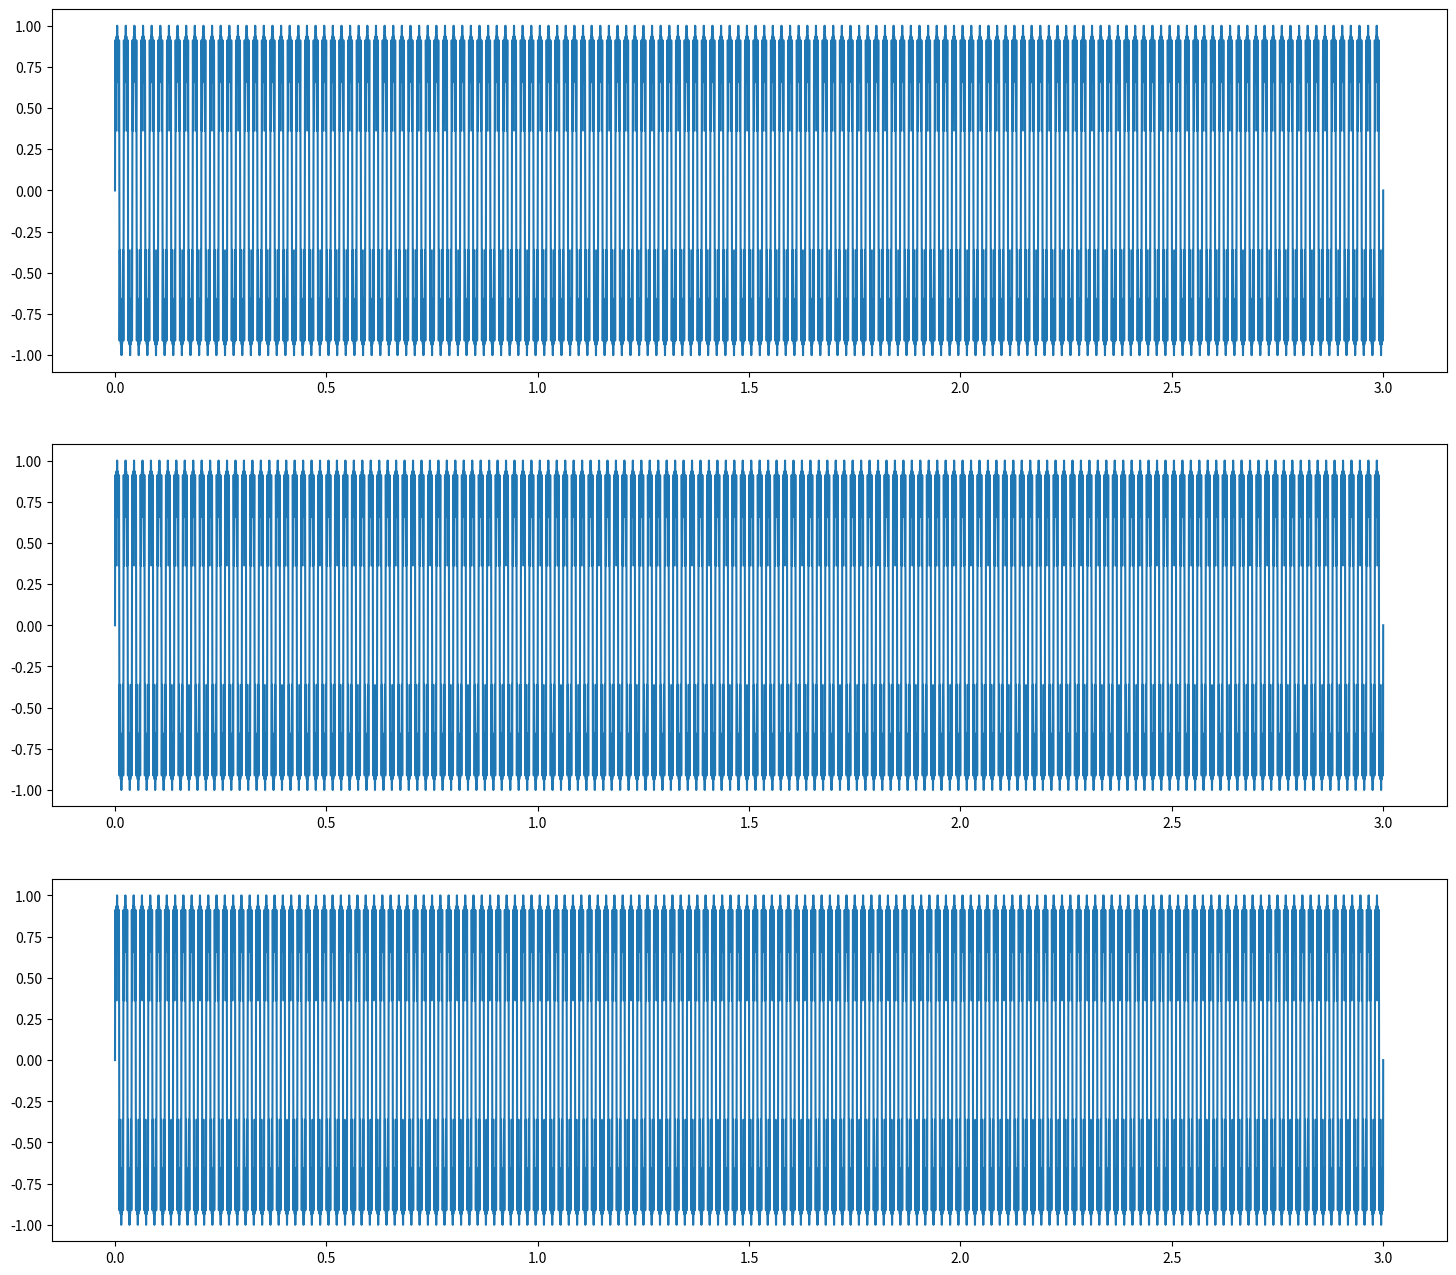
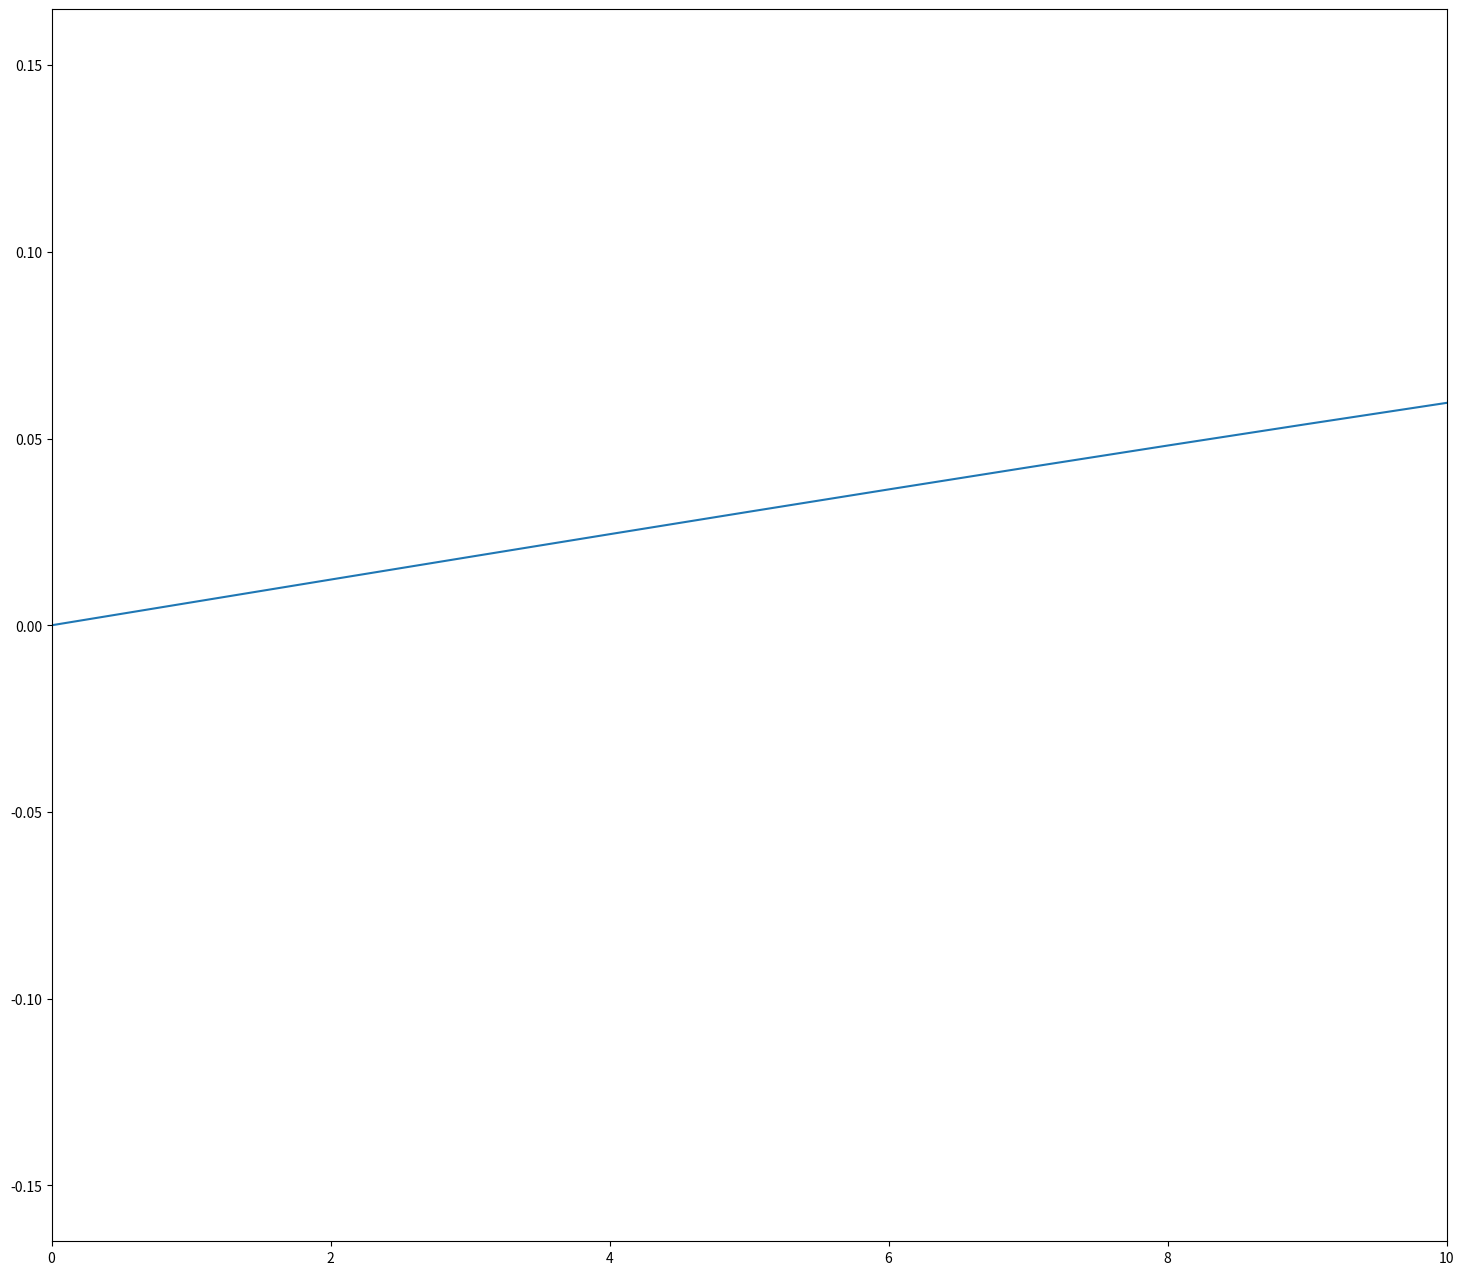
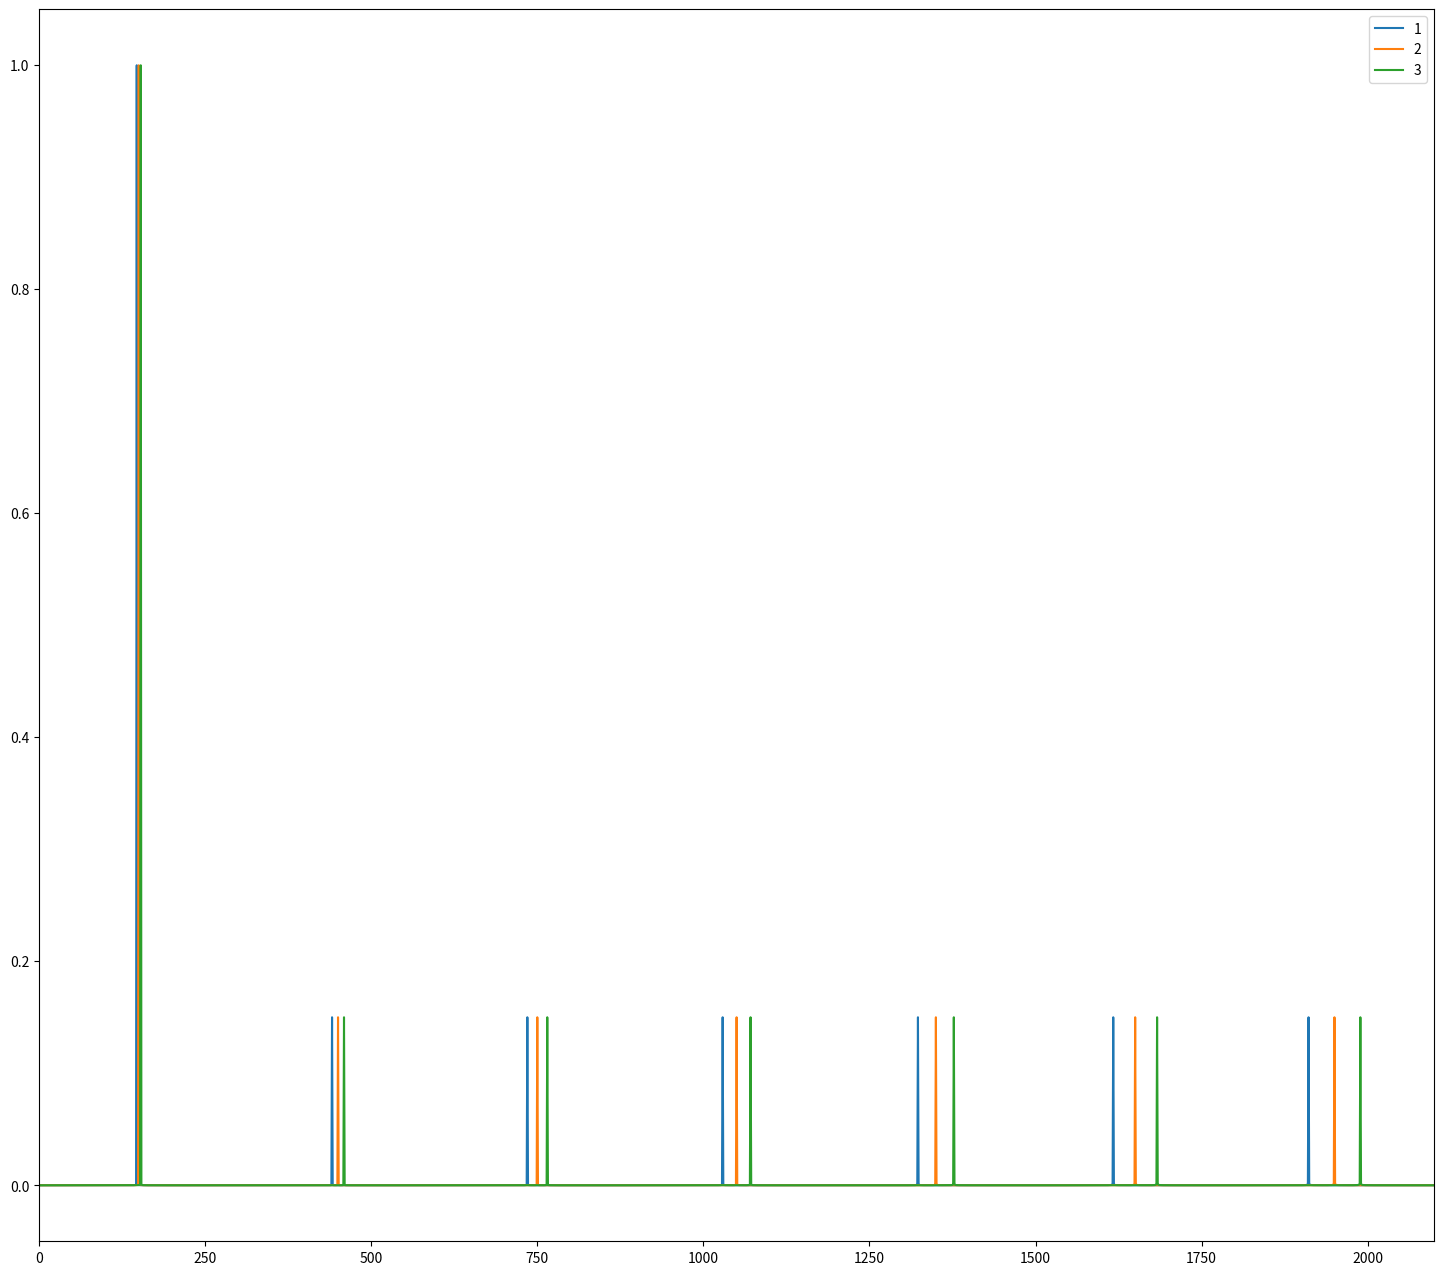

These charts were generated, in order, by the following Python code:
import numpy as np
from numpy import pi
import matplotlib.pyplot as plt
from scipy.fftpack import fft

N = 300000  # Samples
fs = 100000  # Sample frequency (Hz)
Ts = 1.0 / float(fs)  # Period
t = np.linspace(0.0, N * Ts, N)  # Time

fund_freqs = [[49], [50], [51]]  # Fundamental frequencies
freqs = fund_freqs  # Fundamental + Harmonics

for idx, val in enumerate(fund_freqs):
    for i in range(3, 14):
        if i % 2 == 1:
            freqs[idx].append(val[0] * i)


signals = [np.zeros(len(t)), np.zeros(len(t)), np.zeros(len(t))]
magn = np.ones(len(t))
# magn[int(len(t)/3):int(2*len(t)/3)] = 1.5
# magn[:int(len(t)/2)] = 0

for idx, val in enumerate(freqs):
    for i in range(7):

        if i == 0:
            signals[idx] += np.sin(2 * pi * val[i] * t)
        else:
            signals[idx] += 0.15 * np.sin(2 * pi * val[i] * t)
            # signals[idx] += magn * 0.15*np.sin(2*pi*val[i]*t)

if 1:
    plt.figure(figsize=(18, 16))

    plt.subplot(3, 1, 1)
    plt.plot(t, signals[0])

    plt.subplot(3, 1, 2)
    plt.plot(t, signals[1])

    plt.subplot(3, 1, 3)
    plt.plot(t, signals[2])
    plt.show()

if 1:
    plt.figure(figsize=(18, 16))
    a = 0.15*np.sin(2*pi*650*t)
    print(max(a))
    plt.plot(a)
    plt.xlim([0, 10])
    plt.show()

if 1:
    fft_1 = 2 * (abs(fft(signals[0] / len(t))))[:int(len(t) / 2)]
    fft_2 = 2 * (abs(fft(signals[1] / len(t))))[:int(len(t) / 2)]
    fft_3 = 2 * (abs(fft(signals[2] / len(t))))[:int(len(t) / 2)]

    plt.figure(figsize=(18, 16))
    plt.plot(fft_1, label="1")
    plt.plot(fft_2, label="2")
    plt.plot(fft_3, label="3")
    plt.xlim([0, 2100])
    plt.legend()
    plt.show()
